The GitHub repository FerdyOktavian/klasifikasi_sawit_efficientNetV2 contains a labelled image folder "dataset_split" with 3 categories: belum masak, masak, terlalu masak. Examples follow, each with its label.

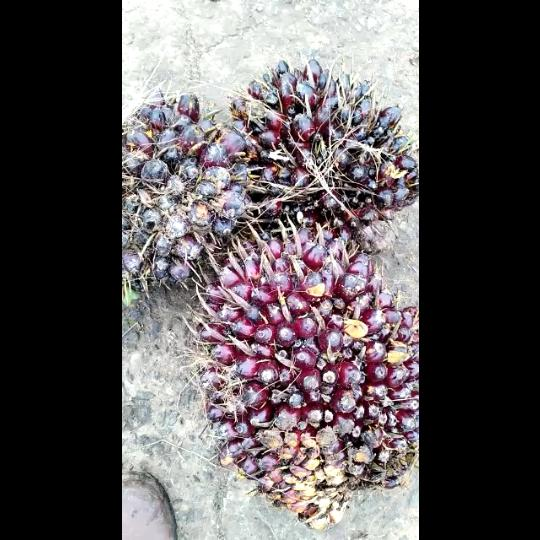
Label: belum masak

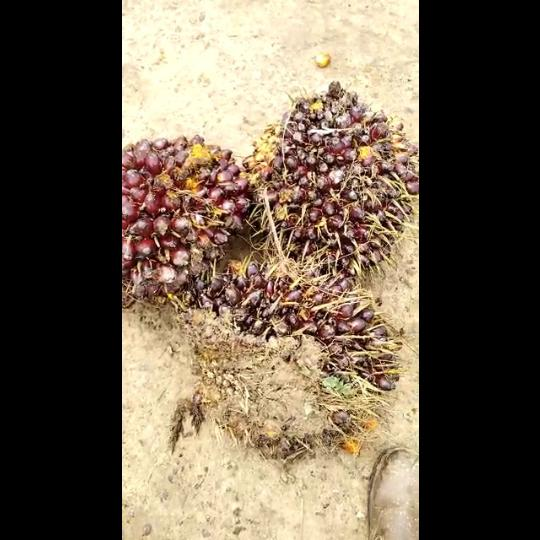
Label: belum masak

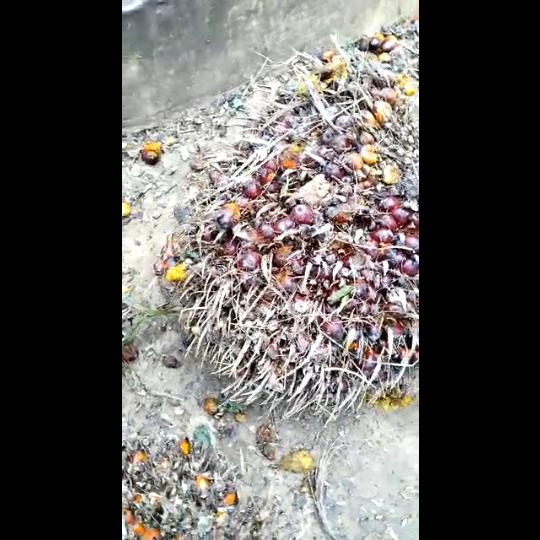
Label: masak

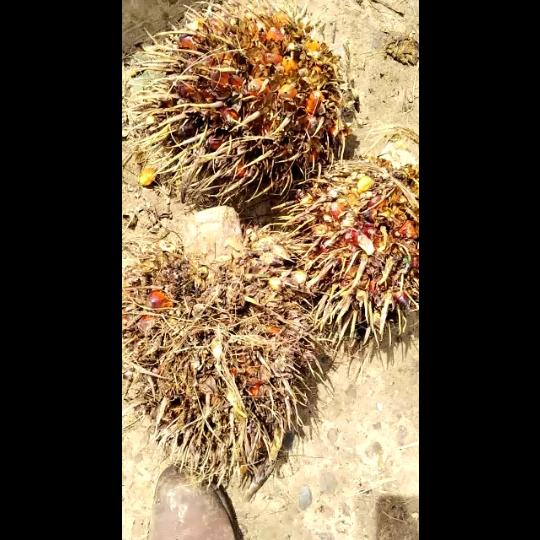
Label: terlalu masak

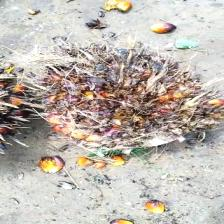
Label: terlalu masak

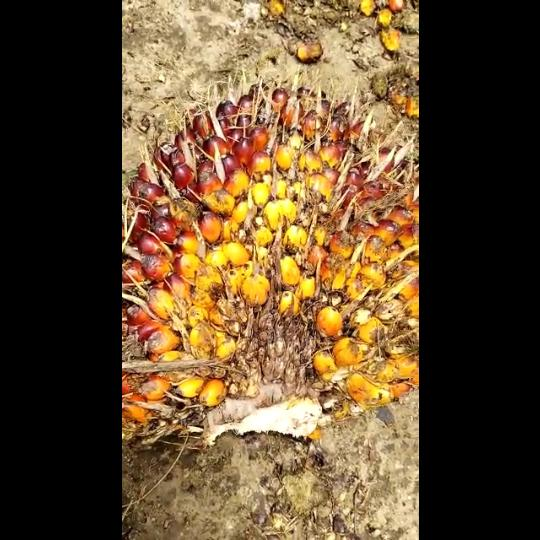
Label: masak
